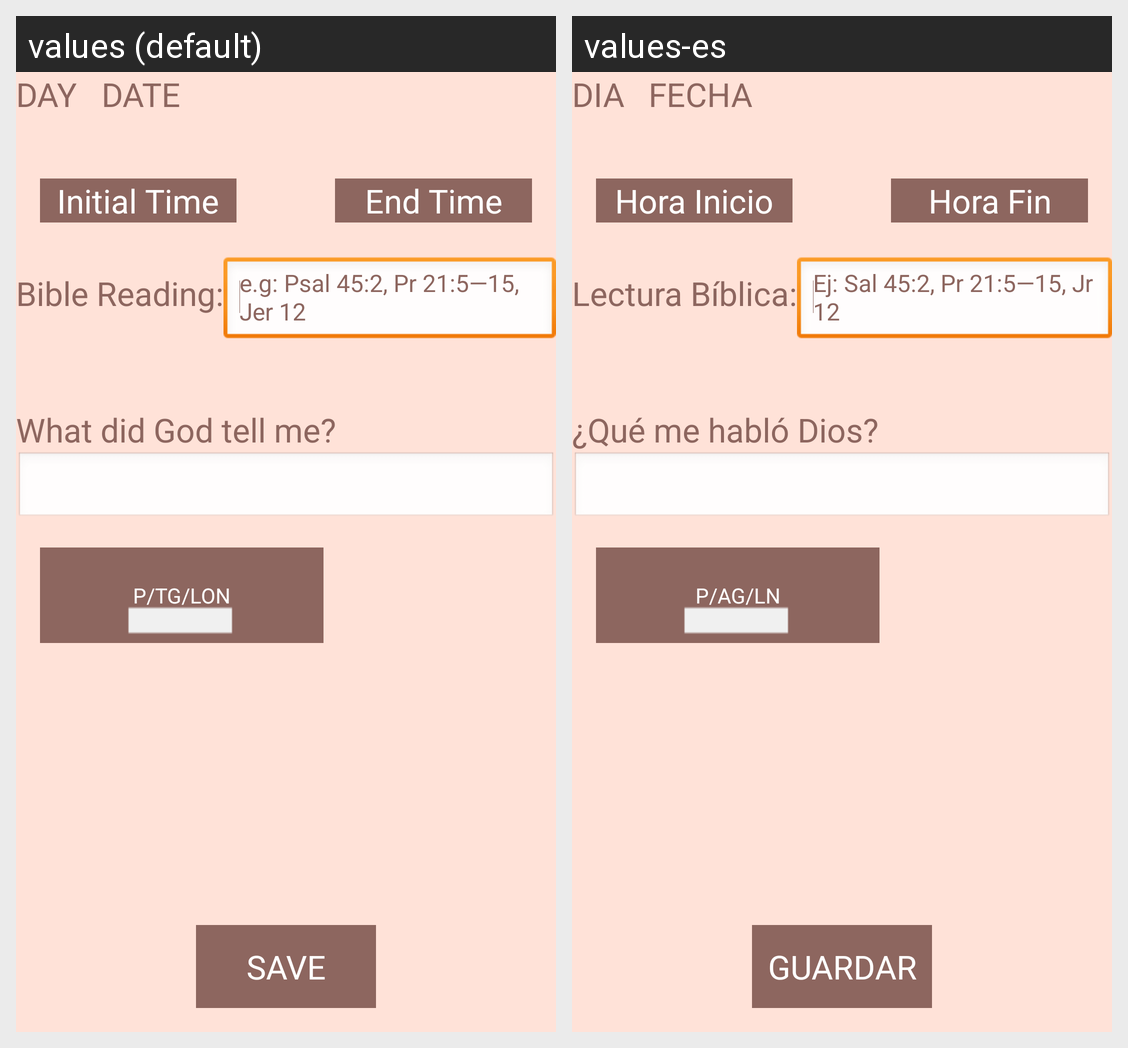

Translations of the strings shown on this Android screen, per locale in the grid:
Android screen res/layout/fragment_registro.xml rendered under 2 locales, left to right: values (default), values-es. Device: Nexus 5 (rendered at 1080×1920; each locale shown at half size, 540×960, under a caption strip naming it); theme AppTheme.
Strings drawn on this screen, with the default value and each locale's value (text and hints the layout hard-codes, and strings that could not be matched under every locale, appear in the picture but are not listed):

dialabel
  values: DAY
  values-es: DIA

fechalabel
  values: DATE
  values-es: FECHA

lbothin
  values: Initial Time
  values-es: Hora Inicio

lbhfin
  values: End Time
  values-es: Hora Fin

lecbiblilabel
  values: Bible Reading:
  values-es: Lectura Bíblica:

hintlb
  values: e.g: Psal 45:2, Pr 21:5—15, Jer 12
  values-es: Ej: Sal 45:2, Pr 21:5—15, Jr 12

hablolabel
  values: What did God tell me?
  values-es: ¿Qué me habló Dios?

tbtext
  values: P/TG/LON
  values-es: P/AG/LN

guargarblabel
  values: SAVE
  values-es: GUARDAR
